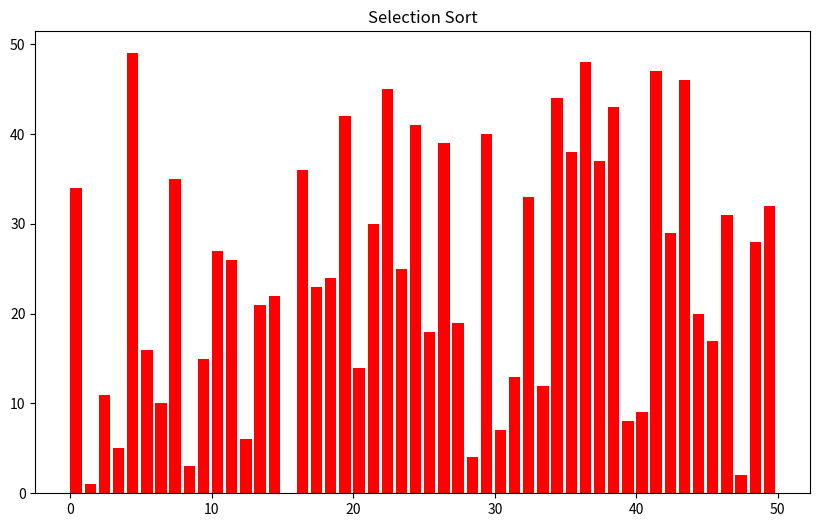

This figure's Python source:
import matplotlib.pyplot as plt
import matplotlib.animation as anim
import numpy as np

# Arr = np.random.randint(0,100,50)
# Arr = np.array([6, 41, 41, 50, 51, 59, 78, 41, 52, 24])
Arr = np.arange(50)
print(Arr)
np.random.shuffle(Arr)
print(Arr)


# Sorting algorithms - adding different colors
def selection_sort(arr):
    num_op = 0
    num_swaps = 0
    i = 0
    k = 0
    sorted_ids = []
    while i < len(Arr) - 1:
        smallest = i
        num_op += 1
        for k in range(i, len(arr)):

            if arr[smallest] > arr[k]:
                smallest = k
            num_op += 1

            # output the array with k, to show the index's being compared
            yield arr, num_op, sorted_ids, num_swaps, k, smallest
        swap(arr, i, smallest)

        # every swap add to the number of swaps and add the index for the sorted array to sorted.
        num_swaps += 1
        sorted_ids.append(i)

        yield arr, num_op, sorted_ids, num_swaps, k, i  # Arr  np.append(Arr, num_op),sorted_ids
        i += 1

    sorted_ids.append(i)
    yield arr, num_op, sorted_ids, num_swaps, k, i  # Arr


def bubble_sort(arr):
    i = 0
    j = 0
    num_op = [0]
    num_swaps = 0

    sorted_id = []
    counter = 0

    while True:
        # check if done by iteration through the list with no swaps
        consecutive = 0

        for i in range(len(arr) - counter - 1):
            j = i + 1

            if arr[i] > arr[j]:
                swap(arr, i, j)
                consecutive += 1
                num_swaps += 1

            num_op[0] += 1
            yield arr, num_op, sorted_id, num_swaps, i, j  # Arr

        sorted_id.append(len(arr) - counter)
        counter += 1

        # check if done
        num_op[0] += 1
        if len(sorted_id) == len(arr):
            break
    yield arr, num_op, sorted_id, num_swaps, i, j  # Arr


def quick_sort_end(arr, bot, top, sorted_ids):
    num_ops = 0
    num_swaps = 0
    sorted_ids = sorted_ids

    pivot = arr[top]
    i = bot
    k = 0
    num_ops += 1

    if bot == top:
        sorted_ids.append(i)
        yield arr, num_ops, sorted_ids, num_swaps, bot, top
        num_swaps = 0
        num_ops = 0
    if bot < top:

        for k in range(bot, top):
            num_ops += 1
            if arr[k] < pivot:
                swap(arr, i, k)
                num_swaps += 1

                i += 1
            yield arr, num_ops, sorted_ids, num_swaps, k, i  # np.append(Arr, num_ops) # Arr
            num_swaps = 0
            num_ops = 0
        swap(arr, i, top)
        num_swaps += 1

        sorted_ids.append(i)

        yield arr, num_ops, sorted_ids, num_swaps, k, i  # Arr

        yield from quick_sort_end(arr, bot, i - 1, sorted_ids)
        yield from quick_sort_end(arr, i + 1, top, sorted_ids)


def quick_sort_mid(arr, bot, top, sorted_ids):
    num_op = 0
    num_swaps = 0
    sorted_ids = sorted_ids

    i = bot
    k = top

    mid_point = find_middle(arr[bot:top + 1]) + i

    # if i < k:
    # 	mid_point = medianOfThree(Arr[bot :top+1]) + i
    # else:
    # 	mid_point = 0

    piv_index = mid_point

    num_op += 1
    if piv_index >= len(arr):
        return arr
    pivot = arr[piv_index]

    if bot == top:
        sorted_ids.append(i)
        yield arr, num_op, sorted_ids, num_swaps, bot, top
        num_swaps = 0
        num_op = 0

    num_op += 1
    if i < k:
        while True:

            while arr[i] < pivot:
                num_op += 1
                i += 1
                yield arr, num_op, sorted_ids, num_swaps, k, i
                num_swaps = 0
                num_op = 0
            num_op += 1

            while arr[k] > pivot:
                num_op += 1
                k -= 1
                yield arr, num_op, sorted_ids, num_swaps, k, i
                num_swaps = 0
                num_op = 0
            num_op += 1

            num_op += 1
            if i >= k:
                break

            swap(arr, i, k)
            num_swaps += 1

            yield arr, num_op, sorted_ids, num_swaps, k, i  # Arr
            num_swaps = 0
            num_op = 0

        if arr[k] == pivot:
            sorted_ids.append(k)
        elif arr[i] == pivot:
            sorted_ids.append(i)

        yield from quick_sort_mid(arr, bot, k - 1, sorted_ids)
        yield from quick_sort_mid(arr, k + 1, top, sorted_ids)


# def merge_sort(arr, bot, top):
#   return


def find_middle(input_list):
    middle = float(len(input_list)) / 2
    if middle % 2 != 0:
        return int(middle - 0.5)
    else:
        return int(middle)


def median_of_three(arr):
    bot = 0
    top = len(arr) - 1
    middle = round((bot + top / 2))

    a = np.asarray(arr)
    if a.size == 0:
        return 0

    if arr[bot] <= arr[top]:
        if arr[bot] >= arr[middle]:
            return bot
        else:
            if arr[top] >= arr[middle]:
                return middle
            else:
                return top
    else:
        if arr[top] >= arr[middle]:
            return top
        else:
            if arr[bot] >= arr[middle]:
                return middle
            else:
                return bot


# Swap - swaps two elements from the input array in place
def swap(a, i, j):
    if a[i] == a[j]:
        return a

    ph = a[i]
    a[i] = a[j]
    a[j] = ph
    return a


# Set up figure and axes
fig, ax = plt.subplots(figsize=[10, 6])
titles = ["Bubble Sort", "Selection Sort", "quick_sort"]
ax.set_title(titles[1])
bar_rec = ax.bar(range(len(Arr)), Arr, align='edge', color="red")
text = ax.text(0.01, 0.93, "", transform=ax.transAxes)

# recursion algorithms

algo = quick_sort_mid(Arr, 0, len(Arr) - 1, [])
# algo = quick_sort_end(Arr,0,len(Arr) -1,[])

swaps = []
comp = []


def update_plot2(arr, rec, swap_number, comp_number):
    counter = 0

    if arr[3] != 0:
        swap_number.append(arr[3])
    if arr[1] != 0:
        comp_number.append(arr[1])

    for rec, val in zip(rec, arr[0]):
        rec.set_height(val)

        # make all unsorted red apart from comparison index
        if counter == arr[4] or counter == arr[5]:
            rec.set_color("darkblue")
        else:
            rec.set_color("firebrick")

        if counter in arr[2]:
            rec.set_color("forestgreen")

        if counter == len(arr[0]):
            rec.set_color("forestgreen")

        counter += 1
    text.set_text("No.of swaps :{}\nNo.of comparisons: {}".format(sum(swap_number), sum(comp_number)))


# noinspection PyTypeChecker
anima = anim.FuncAnimation(fig, func=update_plot2, fargs=(bar_rec, swaps, comp), frames=algo, interval=1, repeat=False)
plt.show()

# non recursion algorithms
# algo = selection_sort(Arr)
# #algo = bubble_sort(Arr)

# why = "This has to be inserted into the function else it takes in the array as separate arguments into the function
# instead of one. not sure why." def update_plot(Arr, rec,why): counter = 0

#     for rec, val in zip(rec, Arr[0]):
#         rec.set_height(val)

#         # make all unsorted red apart from comparison index
#         if counter == Arr[4] or counter == Arr[5]:
#         	rec.set_color("dark blue")
#         else:
#         	rec.set_color("firebrick")

#         if counter in Arr[2] :
#         	rec.set_color("forest green")

#         if counter == len(Arr[0]):
#             rec.set_color("forest green")
#         print(np.sort(Arr[2]))    

#         counter += 1
#     text.set_text("No.of swaps :{}\nNo.of comparisons: {}".format(Arr[3],Arr[1]))

# anima = anim.FuncAnimation(fig, func=update_plot, fargs=(bar_rec,why), frames=algo, interval=1, repeat=False)
# plt.show()
